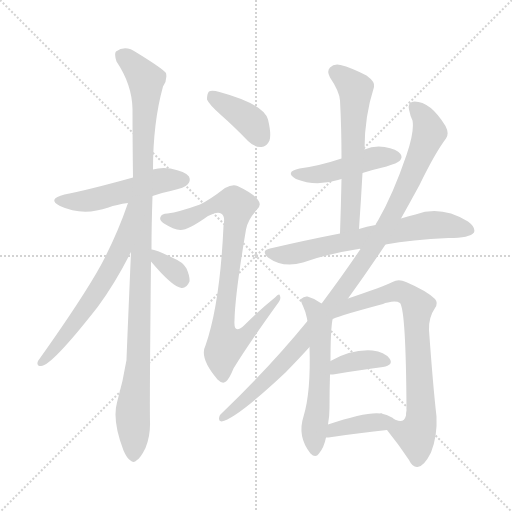
t = 0.00 s
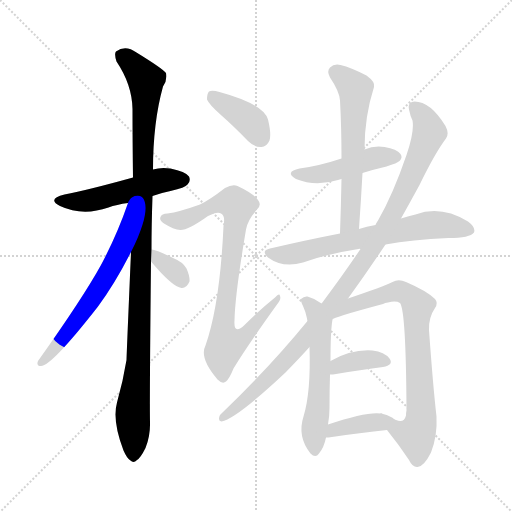
t = 2.10 s
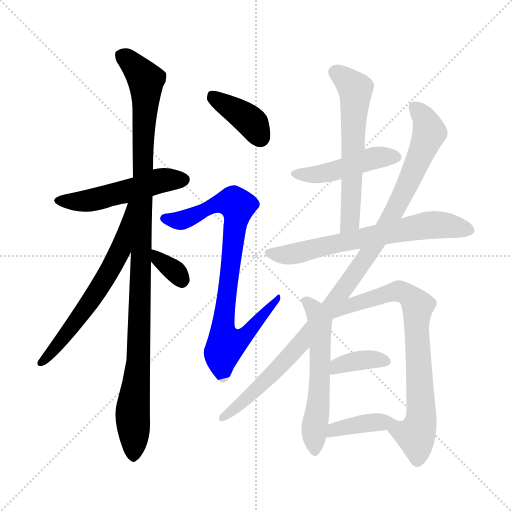
t = 4.20 s
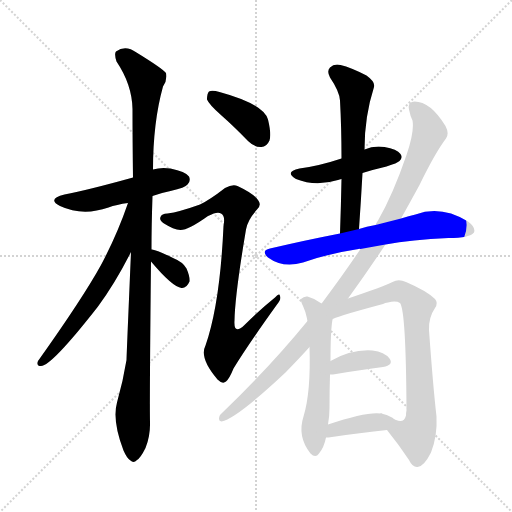
t = 6.30 s
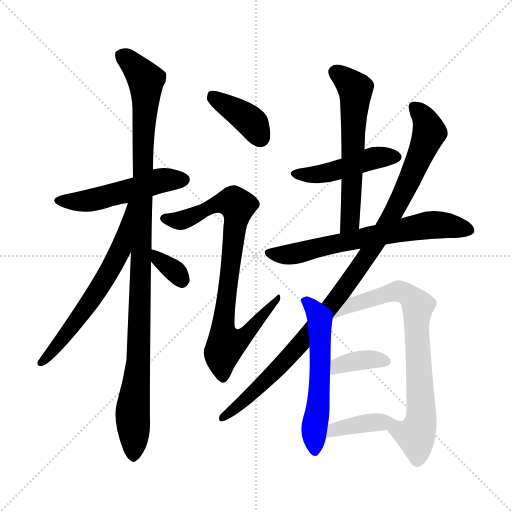
t = 8.40 s
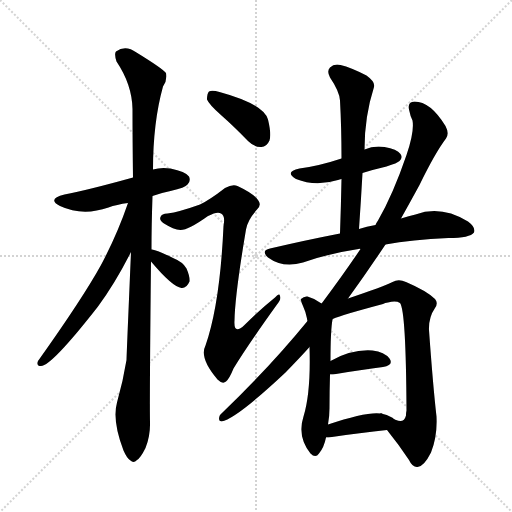
t = 10.50 s

The animated SVG that drew these frames (rendered in a browser with its animation timeline set to each time). Animation: 14 CSS @keyframes rules; one cycle of 10.50 s.

<svg version="1.1" viewBox="0 0 1024 1024" xmlns="http://www.w3.org/2000/svg">
  <g stroke="lightgray" stroke-dasharray="1,1" stroke-width="1" transform="scale(4, 4)">
    <line x1="0" y1="0" x2="256" y2="256"></line>
    <line x1="256" y1="0" x2="0" y2="256"></line>
    <line x1="128" y1="0" x2="128" y2="256"></line>
    <line x1="0" y1="128" x2="256" y2="128"></line>
  </g>
<g transform="scale(1, -1) translate(0, -900)">
   <style type="text/css">
    @keyframes keyframes0 {
      from {
       stroke: blue;
       stroke-dashoffset: 507;
       stroke-width: 128;
       }
       62% {
       animation-timing-function: step-end;
       stroke: blue;
       stroke-dashoffset: 0;
       stroke-width: 128;
       }
       to {
       stroke: black;
       stroke-width: 1024;
       }
       }
       #make-me-a-hanzi-animation-0 {
         animation: keyframes0 0.662598s both;
         animation-delay: 0.000000s;
         animation-timing-function: linear;
       }
    @keyframes keyframes1 {
      from {
       stroke: blue;
       stroke-dashoffset: 1076;
       stroke-width: 128;
       }
       78% {
       animation-timing-function: step-end;
       stroke: blue;
       stroke-dashoffset: 0;
       stroke-width: 128;
       }
       to {
       stroke: black;
       stroke-width: 1024;
       }
       }
       #make-me-a-hanzi-animation-1 {
         animation: keyframes1 1.125651s both;
         animation-delay: 0.662598s;
         animation-timing-function: linear;
       }
    @keyframes keyframes2 {
      from {
       stroke: blue;
       stroke-dashoffset: 626;
       stroke-width: 128;
       }
       67% {
       animation-timing-function: step-end;
       stroke: blue;
       stroke-dashoffset: 0;
       stroke-width: 128;
       }
       to {
       stroke: black;
       stroke-width: 1024;
       }
       }
       #make-me-a-hanzi-animation-2 {
         animation: keyframes2 0.759440s both;
         animation-delay: 1.788249s;
         animation-timing-function: linear;
       }
    @keyframes keyframes3 {
      from {
       stroke: blue;
       stroke-dashoffset: 339;
       stroke-width: 128;
       }
       52% {
       animation-timing-function: step-end;
       stroke: blue;
       stroke-dashoffset: 0;
       stroke-width: 128;
       }
       to {
       stroke: black;
       stroke-width: 1024;
       }
       }
       #make-me-a-hanzi-animation-3 {
         animation: keyframes3 0.525879s both;
         animation-delay: 2.547689s;
         animation-timing-function: linear;
       }
    @keyframes keyframes4 {
      from {
       stroke: blue;
       stroke-dashoffset: 390;
       stroke-width: 128;
       }
       56% {
       animation-timing-function: step-end;
       stroke: blue;
       stroke-dashoffset: 0;
       stroke-width: 128;
       }
       to {
       stroke: black;
       stroke-width: 1024;
       }
       }
       #make-me-a-hanzi-animation-4 {
         animation: keyframes4 0.567383s both;
         animation-delay: 3.073568s;
         animation-timing-function: linear;
       }
    @keyframes keyframes5 {
      from {
       stroke: blue;
       stroke-dashoffset: 832;
       stroke-width: 128;
       }
       73% {
       animation-timing-function: step-end;
       stroke: blue;
       stroke-dashoffset: 0;
       stroke-width: 128;
       }
       to {
       stroke: black;
       stroke-width: 1024;
       }
       }
       #make-me-a-hanzi-animation-5 {
         animation: keyframes5 0.927083s both;
         animation-delay: 3.640951s;
         animation-timing-function: linear;
       }
    @keyframes keyframes6 {
      from {
       stroke: blue;
       stroke-dashoffset: 458;
       stroke-width: 128;
       }
       60% {
       animation-timing-function: step-end;
       stroke: blue;
       stroke-dashoffset: 0;
       stroke-width: 128;
       }
       to {
       stroke: black;
       stroke-width: 1024;
       }
       }
       #make-me-a-hanzi-animation-6 {
         animation: keyframes6 0.622721s both;
         animation-delay: 4.568034s;
         animation-timing-function: linear;
       }
    @keyframes keyframes7 {
      from {
       stroke: blue;
       stroke-dashoffset: 592;
       stroke-width: 128;
       }
       66% {
       animation-timing-function: step-end;
       stroke: blue;
       stroke-dashoffset: 0;
       stroke-width: 128;
       }
       to {
       stroke: black;
       stroke-width: 1024;
       }
       }
       #make-me-a-hanzi-animation-7 {
         animation: keyframes7 0.731771s both;
         animation-delay: 5.190755s;
         animation-timing-function: linear;
       }
    @keyframes keyframes8 {
      from {
       stroke: blue;
       stroke-dashoffset: 665;
       stroke-width: 128;
       }
       68% {
       animation-timing-function: step-end;
       stroke: blue;
       stroke-dashoffset: 0;
       stroke-width: 128;
       }
       to {
       stroke: black;
       stroke-width: 1024;
       }
       }
       #make-me-a-hanzi-animation-8 {
         animation: keyframes8 0.791178s both;
         animation-delay: 5.922526s;
         animation-timing-function: linear;
       }
    @keyframes keyframes9 {
      from {
       stroke: blue;
       stroke-dashoffset: 1031;
       stroke-width: 128;
       }
       77% {
       animation-timing-function: step-end;
       stroke: blue;
       stroke-dashoffset: 0;
       stroke-width: 128;
       }
       to {
       stroke: black;
       stroke-width: 1024;
       }
       }
       #make-me-a-hanzi-animation-9 {
         animation: keyframes9 1.089030s both;
         animation-delay: 6.713704s;
         animation-timing-function: linear;
       }
    @keyframes keyframes10 {
      from {
       stroke: blue;
       stroke-dashoffset: 566;
       stroke-width: 128;
       }
       65% {
       animation-timing-function: step-end;
       stroke: blue;
       stroke-dashoffset: 0;
       stroke-width: 128;
       }
       to {
       stroke: black;
       stroke-width: 1024;
       }
       }
       #make-me-a-hanzi-animation-10 {
         animation: keyframes10 0.710612s both;
         animation-delay: 7.802734s;
         animation-timing-function: linear;
       }
    @keyframes keyframes11 {
      from {
       stroke: blue;
       stroke-dashoffset: 760;
       stroke-width: 128;
       }
       71% {
       animation-timing-function: step-end;
       stroke: blue;
       stroke-dashoffset: 0;
       stroke-width: 128;
       }
       to {
       stroke: black;
       stroke-width: 1024;
       }
       }
       #make-me-a-hanzi-animation-11 {
         animation: keyframes11 0.868490s both;
         animation-delay: 8.513346s;
         animation-timing-function: linear;
       }
    @keyframes keyframes12 {
      from {
       stroke: blue;
       stroke-dashoffset: 369;
       stroke-width: 128;
       }
       55% {
       animation-timing-function: step-end;
       stroke: blue;
       stroke-dashoffset: 0;
       stroke-width: 128;
       }
       to {
       stroke: black;
       stroke-width: 1024;
       }
       }
       #make-me-a-hanzi-animation-12 {
         animation: keyframes12 0.550293s both;
         animation-delay: 9.381836s;
         animation-timing-function: linear;
       }
    @keyframes keyframes13 {
      from {
       stroke: blue;
       stroke-dashoffset: 387;
       stroke-width: 128;
       }
       56% {
       animation-timing-function: step-end;
       stroke: blue;
       stroke-dashoffset: 0;
       stroke-width: 128;
       }
       to {
       stroke: black;
       stroke-width: 1024;
       }
       }
       #make-me-a-hanzi-animation-13 {
         animation: keyframes13 0.564941s both;
         animation-delay: 9.932129s;
         animation-timing-function: linear;
       }
</style>
<path d="M 305.0 508.0 Q 321.0 514.0 341.0 518.0 Q 371.0 525.0 375.0 531.0 Q 382.0 538.0 378.0 547.0 Q 371.0 557.0 341.0 563.0 Q 322.0 566.0 306.0 561.0 L 266.0 545.0 Q 176.0 520.0 129.0 511.0 Q 93.0 502.0 120.0 488.0 Q 165.0 467.0 217.0 485.0 Q 233.0 491.0 256.0 494.0 L 305.0 508.0 Z" fill="lightgray"></path> 
<path d="M 303.0 401.0 Q 303.0 450.0 305.0 508.0 L 306.0 561.0 Q 306.0 655.0 326.0 727.0 Q 335.0 740.0 332.0 754.0 Q 325.0 763.0 273.0 795.0 Q 251.0 811.0 232.0 797.0 Q 228.0 793.0 233.0 777.0 Q 264.0 731.0 265.0 682.0 Q 265.0 618.0 266.0 545.0 L 262.0 396.0 Q 253.0 186.0 253.0 180.0 Q 246.0 137.0 234.0 95.0 Q 224.0 59.0 247.0 -1.0 Q 254.0 -17.0 261.0 -21.0 Q 267.0 -27.0 274.0 -20.0 Q 281.0 -16.0 291.0 4.0 Q 301.0 28.0 300.0 57.0 Q 299.0 96.0 302.0 377.0 L 303.0 401.0 Z" fill="lightgray"></path> 
<path d="M 256.0 494.0 Q 234.0 430.0 202.0 370.0 Q 165.0 303.0 76.0 178.0 Q 72.0 168.0 82.0 168.0 Q 103.0 168.0 196.0 287.0 Q 230.0 333.0 262.0 396.0 C 326.0 521.0 266.0 522.0 256.0 494.0 Z" fill="lightgray"></path> 
<path d="M 302.0 377.0 Q 345.0 326.0 363.0 324.0 Q 373.0 323.0 379.0 337.0 Q 380.0 347.0 373.0 363.0 Q 366.0 376.0 346.0 384.0 Q 316.0 399.0 304.0 401.0 L 303.0 401.0 C 279.0 405.0 283.0 400.0 302.0 377.0 Z" fill="lightgray"></path> 
<path d="M 443.0 669.0 Q 468.0 647.0 496.0 618.0 Q 509.0 605.0 523.0 606.0 Q 533.0 606.0 539.0 619.0 Q 543.0 632.0 536.0 661.0 Q 527.0 692.0 439.0 716.0 Q 424.0 720.0 418.0 717.0 Q 414.0 713.0 414.0 701.0 Q 418.0 691.0 443.0 669.0 Z" fill="lightgray"></path> 
<path d="M 400.0 491.0 Q 358.0 476.0 335.0 473.0 Q 323.0 473.0 321.0 466.0 Q 318.0 459.0 328.0 453.0 Q 347.0 441.0 361.0 440.0 Q 377.0 440.0 416.0 468.0 Q 435.0 478.0 442.0 473.0 Q 451.0 469.0 447.0 448.0 Q 440.0 292.0 411.0 209.0 Q 398.0 184.0 435.0 141.0 Q 445.0 131.0 452.0 137.0 Q 459.0 143.0 467.0 163.0 Q 495.0 209.0 554.0 291.0 Q 563.0 301.0 560.0 308.0 Q 559.0 315.0 550.0 305.0 Q 519.0 280.0 489.0 250.0 Q 467.0 229.0 469.0 259.0 Q 470.0 311.0 492.0 441.0 Q 495.0 460.0 514.0 481.0 Q 524.0 490.0 516.0 500.0 Q 507.0 513.0 475.0 528.0 Q 465.0 532.0 450.0 524.0 Q 419.0 500.0 400.0 491.0 Z" fill="lightgray"></path> 
<path d="M 725.0 554.0 Q 747.0 561.0 773.0 567.0 Q 795.0 574.0 799.0 578.0 Q 806.0 585.0 801.0 592.0 Q 794.0 602.0 769.0 606.0 Q 747.0 609.0 729.0 601.0 L 683.0 583.0 Q 638.0 568.0 599.0 563.0 Q 568.0 556.0 592.0 542.0 Q 631.0 526.0 676.0 540.0 Q 679.0 541.0 683.0 542.0 L 725.0 554.0 Z" fill="lightgray"></path> 
<path d="M 718.0 442.0 Q 722.0 500.0 725.0 554.0 L 729.0 601.0 Q 729.0 667.0 748.0 726.0 Q 751.0 736.0 733.0 749.0 Q 702.0 765.0 681.0 770.0 Q 668.0 773.0 660.0 765.0 Q 653.0 758.0 660.0 745.0 Q 679.0 717.0 680.0 699.0 Q 683.0 644.0 683.0 583.0 L 683.0 542.0 Q 682.0 490.0 680.0 433.0 C 679.0 403.0 716.0 412.0 718.0 442.0 Z" fill="lightgray"></path> 
<path d="M 771.0 411.0 Q 823.0 421.0 897.0 424.0 Q 940.0 424.0 948.0 435.0 Q 952.0 445.0 936.0 457.0 Q 882.0 490.0 831.0 471.0 Q 818.0 468.0 802.0 463.0 L 751.0 450.0 Q 733.0 447.0 718.0 442.0 L 680.0 433.0 Q 613.0 420.0 540.0 403.0 Q 521.0 399.0 536.0 385.0 Q 566.0 363.0 606.0 375.0 Q 657.0 393.0 717.0 402.0 Q 718.0 403.0 721.0 402.0 L 771.0 411.0 Z" fill="lightgray"></path> 
<path d="M 696.0 303.0 Q 733.0 354.0 771.0 411.0 L 802.0 463.0 Q 821.0 497.0 839.0 530.0 Q 870.0 594.0 892.0 623.0 Q 899.0 633.0 891.0 648.0 Q 861.0 697.0 829.0 697.0 Q 813.0 696.0 819.0 677.0 Q 820.0 670.0 825.0 659.0 Q 829.0 637.0 813.0 590.0 Q 786.0 511.0 756.0 459.0 Q 753.0 455.0 751.0 450.0 L 721.0 402.0 Q 688.0 353.0 644.0 294.0 Q 643.0 294.0 643.0 293.0 L 615.0 258.0 Q 539.0 165.0 444.0 74.0 Q 438.0 70.0 438.0 62.0 Q 438.0 58.0 443.0 57.0 Q 473.0 63.0 571.0 155.0 Q 604.0 189.0 619.0 206.0 L 696.0 303.0 Z" fill="lightgray"></path> 
<path d="M 643.0 293.0 Q 630.0 303.0 615.0 307.0 Q 608.0 308.0 602.0 302.0 Q 601.0 298.0 606.0 288.0 Q 612.0 275.0 614.0 263.0 Q 614.0 262.0 615.0 258.0 L 619.0 206.0 Q 622.0 116.0 607.0 67.0 Q 594.0 27.0 621.0 -7.0 Q 631.0 -17.0 638.0 -7.0 Q 648.0 5.0 652.0 25.0 L 656.0 51.0 Q 659.0 67.0 659.0 84.0 Q 659.0 118.0 660.0 151.0 L 661.0 178.0 Q 661.0 239.0 665.0 261.0 C 667.0 277.0 667.0 277.0 643.0 293.0 Z" fill="lightgray"></path> 
<path d="M 774.0 40.0 Q 799.0 9.0 818.0 -20.0 Q 825.0 -35.0 835.0 -34.0 Q 848.0 -33.0 862.0 -5.0 Q 875.0 28.0 873.0 67.0 Q 866.0 128.0 858.0 240.0 Q 857.0 265.0 870.0 284.0 Q 877.0 294.0 870.0 302.0 Q 854.0 318.0 812.0 336.0 Q 797.0 343.0 785.0 336.0 Q 767.0 327.0 696.0 303.0 C 668.0 293.0 635.0 254.0 664.0 263.0 L 665.0 261.0 Q 665.0 265.0 766.0 292.0 Q 770.0 295.0 776.0 295.0 Q 792.0 299.0 800.0 294.0 Q 812.0 279.0 813.0 79.0 Q 812.0 75.0 812.0 69.0 Q 808.0 53.0 792.0 60.0 Q 791.0 61.0 789.0 61.0 C 759.0 65.0 755.0 64.0 774.0 40.0 Z" fill="lightgray"></path> 
<path d="M 660.0 151.0 Q 661.0 151.0 666.0 151.0 Q 724.0 161.0 766.0 166.0 Q 788.0 170.0 779.0 183.0 Q 769.0 196.0 745.0 199.0 Q 703.0 202.0 661.0 178.0 C 635.0 163.0 630.0 151.0 660.0 151.0 Z" fill="lightgray"></path> 
<path d="M 652.0 25.0 Q 653.0 25.0 657.0 25.0 Q 723.0 35.0 774.0 40.0 C 804.0 43.0 810.0 44.0 789.0 61.0 Q 782.0 68.0 766.0 72.0 Q 760.0 75.0 761.0 73.0 Q 734.0 77.0 656.0 51.0 C 628.0 42.0 622.0 25.0 652.0 25.0 Z" fill="lightgray"></path> 
      <clipPath id="make-me-a-hanzi-clip-0">
      <path d="M 305.0 508.0 Q 321.0 514.0 341.0 518.0 Q 371.0 525.0 375.0 531.0 Q 382.0 538.0 378.0 547.0 Q 371.0 557.0 341.0 563.0 Q 322.0 566.0 306.0 561.0 L 266.0 545.0 Q 176.0 520.0 129.0 511.0 Q 93.0 502.0 120.0 488.0 Q 165.0 467.0 217.0 485.0 Q 233.0 491.0 256.0 494.0 L 305.0 508.0 Z" fill="lightgray"></path>
      </clipPath>
      <path clip-path="url(#make-me-a-hanzi-clip-0)" d="M 122.0 501.0 L 167.0 497.0 L 324.0 540.0 L 367.0 541.0 " fill="none" id="make-me-a-hanzi-animation-0" stroke-dasharray="379 758" stroke-linecap="round"></path>

      <clipPath id="make-me-a-hanzi-clip-1">
      <path d="M 303.0 401.0 Q 303.0 450.0 305.0 508.0 L 306.0 561.0 Q 306.0 655.0 326.0 727.0 Q 335.0 740.0 332.0 754.0 Q 325.0 763.0 273.0 795.0 Q 251.0 811.0 232.0 797.0 Q 228.0 793.0 233.0 777.0 Q 264.0 731.0 265.0 682.0 Q 265.0 618.0 266.0 545.0 L 262.0 396.0 Q 253.0 186.0 253.0 180.0 Q 246.0 137.0 234.0 95.0 Q 224.0 59.0 247.0 -1.0 Q 254.0 -17.0 261.0 -21.0 Q 267.0 -27.0 274.0 -20.0 Q 281.0 -16.0 291.0 4.0 Q 301.0 28.0 300.0 57.0 Q 299.0 96.0 302.0 377.0 L 303.0 401.0 Z" fill="lightgray"></path>
      </clipPath>
      <path clip-path="url(#make-me-a-hanzi-clip-1)" d="M 243.0 791.0 L 292.0 740.0 L 277.0 173.0 L 265.0 76.0 L 267.0 -8.0 " fill="none" id="make-me-a-hanzi-animation-1" stroke-dasharray="948 1896" stroke-linecap="round"></path>

      <clipPath id="make-me-a-hanzi-clip-2">
      <path d="M 256.0 494.0 Q 234.0 430.0 202.0 370.0 Q 165.0 303.0 76.0 178.0 Q 72.0 168.0 82.0 168.0 Q 103.0 168.0 196.0 287.0 Q 230.0 333.0 262.0 396.0 C 326.0 521.0 266.0 522.0 256.0 494.0 Z" fill="lightgray"></path>
      </clipPath>
      <path clip-path="url(#make-me-a-hanzi-clip-2)" d="M 262.0 489.0 L 257.0 486.0 L 259.0 475.0 L 240.0 398.0 L 217.0 354.0 L 134.0 232.0 L 83.0 175.0 " fill="none" id="make-me-a-hanzi-animation-2" stroke-dasharray="498 996" stroke-linecap="round"></path>

      <clipPath id="make-me-a-hanzi-clip-3">
      <path d="M 302.0 377.0 Q 345.0 326.0 363.0 324.0 Q 373.0 323.0 379.0 337.0 Q 380.0 347.0 373.0 363.0 Q 366.0 376.0 346.0 384.0 Q 316.0 399.0 304.0 401.0 L 303.0 401.0 C 279.0 405.0 283.0 400.0 302.0 377.0 Z" fill="lightgray"></path>
      </clipPath>
      <path clip-path="url(#make-me-a-hanzi-clip-3)" d="M 304.0 395.0 L 349.0 358.0 L 364.0 338.0 " fill="none" id="make-me-a-hanzi-animation-3" stroke-dasharray="211 422" stroke-linecap="round"></path>

      <clipPath id="make-me-a-hanzi-clip-4">
      <path d="M 443.0 669.0 Q 468.0 647.0 496.0 618.0 Q 509.0 605.0 523.0 606.0 Q 533.0 606.0 539.0 619.0 Q 543.0 632.0 536.0 661.0 Q 527.0 692.0 439.0 716.0 Q 424.0 720.0 418.0 717.0 Q 414.0 713.0 414.0 701.0 Q 418.0 691.0 443.0 669.0 Z" fill="lightgray"></path>
      </clipPath>
      <path clip-path="url(#make-me-a-hanzi-clip-4)" d="M 423.0 711.0 L 492.0 665.0 L 522.0 624.0 " fill="none" id="make-me-a-hanzi-animation-4" stroke-dasharray="262 524" stroke-linecap="round"></path>

      <clipPath id="make-me-a-hanzi-clip-5">
      <path d="M 400.0 491.0 Q 358.0 476.0 335.0 473.0 Q 323.0 473.0 321.0 466.0 Q 318.0 459.0 328.0 453.0 Q 347.0 441.0 361.0 440.0 Q 377.0 440.0 416.0 468.0 Q 435.0 478.0 442.0 473.0 Q 451.0 469.0 447.0 448.0 Q 440.0 292.0 411.0 209.0 Q 398.0 184.0 435.0 141.0 Q 445.0 131.0 452.0 137.0 Q 459.0 143.0 467.0 163.0 Q 495.0 209.0 554.0 291.0 Q 563.0 301.0 560.0 308.0 Q 559.0 315.0 550.0 305.0 Q 519.0 280.0 489.0 250.0 Q 467.0 229.0 469.0 259.0 Q 470.0 311.0 492.0 441.0 Q 495.0 460.0 514.0 481.0 Q 524.0 490.0 516.0 500.0 Q 507.0 513.0 475.0 528.0 Q 465.0 532.0 450.0 524.0 Q 419.0 500.0 400.0 491.0 Z" fill="lightgray"></path>
      </clipPath>
      <path clip-path="url(#make-me-a-hanzi-clip-5)" d="M 331.0 463.0 L 362.0 459.0 L 439.0 493.0 L 467.0 495.0 L 474.0 488.0 L 448.0 271.0 L 452.0 210.0 L 468.0 214.0 L 494.0 233.0 L 556.0 304.0 " fill="none" id="make-me-a-hanzi-animation-5" stroke-dasharray="704 1408" stroke-linecap="round"></path>

      <clipPath id="make-me-a-hanzi-clip-6">
      <path d="M 725.0 554.0 Q 747.0 561.0 773.0 567.0 Q 795.0 574.0 799.0 578.0 Q 806.0 585.0 801.0 592.0 Q 794.0 602.0 769.0 606.0 Q 747.0 609.0 729.0 601.0 L 683.0 583.0 Q 638.0 568.0 599.0 563.0 Q 568.0 556.0 592.0 542.0 Q 631.0 526.0 676.0 540.0 Q 679.0 541.0 683.0 542.0 L 725.0 554.0 Z" fill="lightgray"></path>
      </clipPath>
      <path clip-path="url(#make-me-a-hanzi-clip-6)" d="M 593.0 553.0 L 627.0 550.0 L 664.0 556.0 L 742.0 583.0 L 790.0 586.0 " fill="none" id="make-me-a-hanzi-animation-6" stroke-dasharray="330 660" stroke-linecap="round"></path>

      <clipPath id="make-me-a-hanzi-clip-7">
      <path d="M 718.0 442.0 Q 722.0 500.0 725.0 554.0 L 729.0 601.0 Q 729.0 667.0 748.0 726.0 Q 751.0 736.0 733.0 749.0 Q 702.0 765.0 681.0 770.0 Q 668.0 773.0 660.0 765.0 Q 653.0 758.0 660.0 745.0 Q 679.0 717.0 680.0 699.0 Q 683.0 644.0 683.0 583.0 L 683.0 542.0 Q 682.0 490.0 680.0 433.0 C 679.0 403.0 716.0 412.0 718.0 442.0 Z" fill="lightgray"></path>
      </clipPath>
      <path clip-path="url(#make-me-a-hanzi-clip-7)" d="M 672.0 755.0 L 710.0 722.0 L 701.0 465.0 L 685.0 441.0 " fill="none" id="make-me-a-hanzi-animation-7" stroke-dasharray="464 928" stroke-linecap="round"></path>

      <clipPath id="make-me-a-hanzi-clip-8">
      <path d="M 771.0 411.0 Q 823.0 421.0 897.0 424.0 Q 940.0 424.0 948.0 435.0 Q 952.0 445.0 936.0 457.0 Q 882.0 490.0 831.0 471.0 Q 818.0 468.0 802.0 463.0 L 751.0 450.0 Q 733.0 447.0 718.0 442.0 L 680.0 433.0 Q 613.0 420.0 540.0 403.0 Q 521.0 399.0 536.0 385.0 Q 566.0 363.0 606.0 375.0 Q 657.0 393.0 717.0 402.0 Q 718.0 403.0 721.0 402.0 L 771.0 411.0 Z" fill="lightgray"></path>
      </clipPath>
      <path clip-path="url(#make-me-a-hanzi-clip-8)" d="M 538.0 394.0 L 594.0 393.0 L 857.0 450.0 L 891.0 450.0 L 940.0 439.0 " fill="none" id="make-me-a-hanzi-animation-8" stroke-dasharray="537 1074" stroke-linecap="round"></path>

      <clipPath id="make-me-a-hanzi-clip-9">
      <path d="M 696.0 303.0 Q 733.0 354.0 771.0 411.0 L 802.0 463.0 Q 821.0 497.0 839.0 530.0 Q 870.0 594.0 892.0 623.0 Q 899.0 633.0 891.0 648.0 Q 861.0 697.0 829.0 697.0 Q 813.0 696.0 819.0 677.0 Q 820.0 670.0 825.0 659.0 Q 829.0 637.0 813.0 590.0 Q 786.0 511.0 756.0 459.0 Q 753.0 455.0 751.0 450.0 L 721.0 402.0 Q 688.0 353.0 644.0 294.0 Q 643.0 294.0 643.0 293.0 L 615.0 258.0 Q 539.0 165.0 444.0 74.0 Q 438.0 70.0 438.0 62.0 Q 438.0 58.0 443.0 57.0 Q 473.0 63.0 571.0 155.0 Q 604.0 189.0 619.0 206.0 L 696.0 303.0 Z" fill="lightgray"></path>
      </clipPath>
      <path clip-path="url(#make-me-a-hanzi-clip-9)" d="M 829.0 685.0 L 847.0 667.0 L 859.0 636.0 L 810.0 520.0 L 744.0 402.0 L 668.0 295.0 L 577.0 185.0 L 521.0 128.0 L 444.0 63.0 " fill="none" id="make-me-a-hanzi-animation-9" stroke-dasharray="903 1806" stroke-linecap="round"></path>

      <clipPath id="make-me-a-hanzi-clip-10">
      <path d="M 643.0 293.0 Q 630.0 303.0 615.0 307.0 Q 608.0 308.0 602.0 302.0 Q 601.0 298.0 606.0 288.0 Q 612.0 275.0 614.0 263.0 Q 614.0 262.0 615.0 258.0 L 619.0 206.0 Q 622.0 116.0 607.0 67.0 Q 594.0 27.0 621.0 -7.0 Q 631.0 -17.0 638.0 -7.0 Q 648.0 5.0 652.0 25.0 L 656.0 51.0 Q 659.0 67.0 659.0 84.0 Q 659.0 118.0 660.0 151.0 L 661.0 178.0 Q 661.0 239.0 665.0 261.0 C 667.0 277.0 667.0 277.0 643.0 293.0 Z" fill="lightgray"></path>
      </clipPath>
      <path clip-path="url(#make-me-a-hanzi-clip-10)" d="M 611.0 297.0 L 627.0 283.0 L 640.0 250.0 L 639.0 118.0 L 628.0 43.0 L 630.0 -2.0 " fill="none" id="make-me-a-hanzi-animation-10" stroke-dasharray="438 876" stroke-linecap="round"></path>

      <clipPath id="make-me-a-hanzi-clip-11">
      <path d="M 774.0 40.0 Q 799.0 9.0 818.0 -20.0 Q 825.0 -35.0 835.0 -34.0 Q 848.0 -33.0 862.0 -5.0 Q 875.0 28.0 873.0 67.0 Q 866.0 128.0 858.0 240.0 Q 857.0 265.0 870.0 284.0 Q 877.0 294.0 870.0 302.0 Q 854.0 318.0 812.0 336.0 Q 797.0 343.0 785.0 336.0 Q 767.0 327.0 696.0 303.0 C 668.0 293.0 635.0 254.0 664.0 263.0 L 665.0 261.0 Q 665.0 265.0 766.0 292.0 Q 770.0 295.0 776.0 295.0 Q 792.0 299.0 800.0 294.0 Q 812.0 279.0 813.0 79.0 Q 812.0 75.0 812.0 69.0 Q 808.0 53.0 792.0 60.0 Q 791.0 61.0 789.0 61.0 C 759.0 65.0 755.0 64.0 774.0 40.0 Z" fill="lightgray"></path>
      </clipPath>
      <path clip-path="url(#make-me-a-hanzi-clip-11)" d="M 668.0 268.0 L 711.0 295.0 L 724.0 294.0 L 732.0 301.0 L 797.0 318.0 L 824.0 304.0 L 836.0 288.0 L 833.0 242.0 L 842.0 59.0 L 831.0 30.0 L 806.0 35.0 L 788.0 54.0 " fill="none" id="make-me-a-hanzi-animation-11" stroke-dasharray="632 1264" stroke-linecap="round"></path>

      <clipPath id="make-me-a-hanzi-clip-12">
      <path d="M 660.0 151.0 Q 661.0 151.0 666.0 151.0 Q 724.0 161.0 766.0 166.0 Q 788.0 170.0 779.0 183.0 Q 769.0 196.0 745.0 199.0 Q 703.0 202.0 661.0 178.0 C 635.0 163.0 630.0 151.0 660.0 151.0 Z" fill="lightgray"></path>
      </clipPath>
      <path clip-path="url(#make-me-a-hanzi-clip-12)" d="M 663.0 158.0 L 676.0 169.0 L 701.0 176.0 L 749.0 182.0 L 770.0 176.0 " fill="none" id="make-me-a-hanzi-animation-12" stroke-dasharray="241 482" stroke-linecap="round"></path>

      <clipPath id="make-me-a-hanzi-clip-13">
      <path d="M 652.0 25.0 Q 653.0 25.0 657.0 25.0 Q 723.0 35.0 774.0 40.0 C 804.0 43.0 810.0 44.0 789.0 61.0 Q 782.0 68.0 766.0 72.0 Q 760.0 75.0 761.0 73.0 Q 734.0 77.0 656.0 51.0 C 628.0 42.0 622.0 25.0 652.0 25.0 Z" fill="lightgray"></path>
      </clipPath>
      <path clip-path="url(#make-me-a-hanzi-clip-13)" d="M 655.0 31.0 L 669.0 42.0 L 691.0 47.0 L 781.0 59.0 " fill="none" id="make-me-a-hanzi-animation-13" stroke-dasharray="259 518" stroke-linecap="round"></path>

</g>
</svg>
